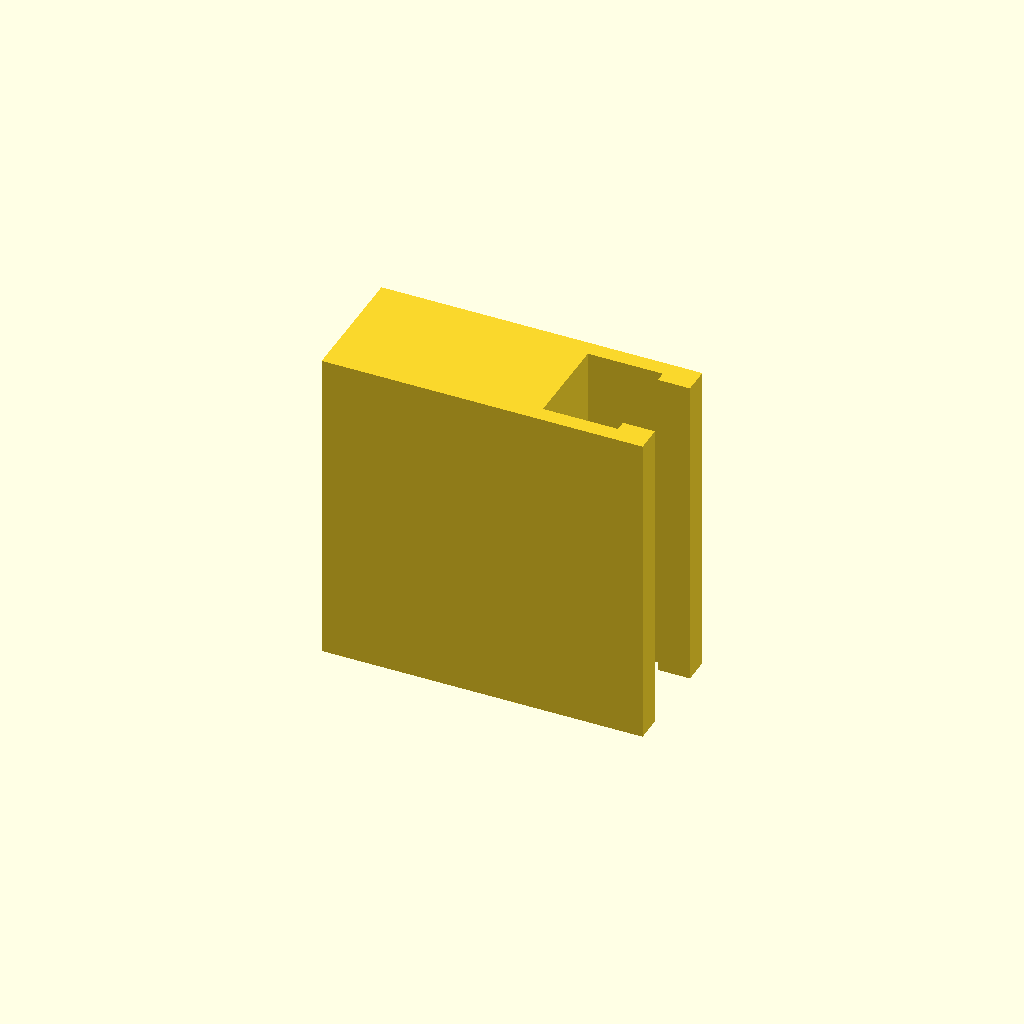
Cell 1 — every parameter at its default value.
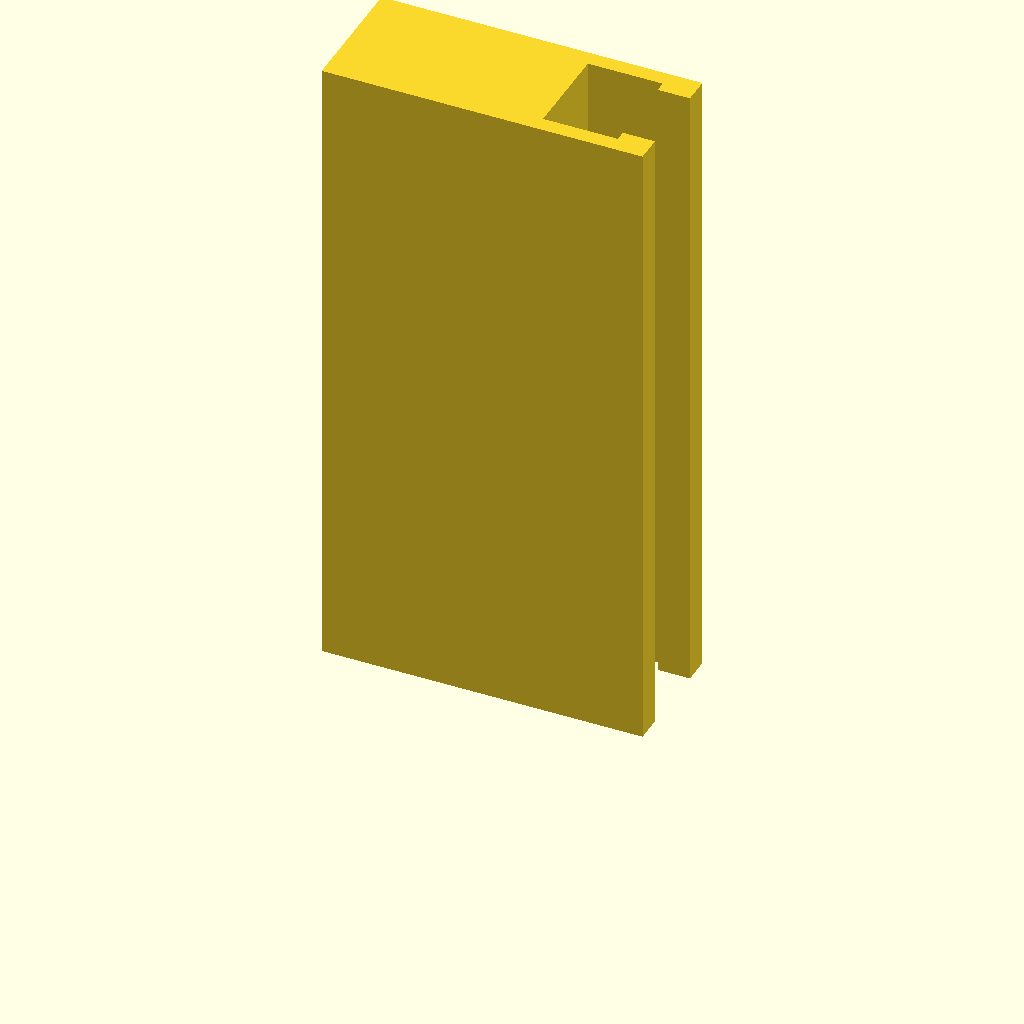
Cell 2 — profile_height set to 120, the other parameters unchanged.
All cells are drawn from one camera (rotation 55°, 0°, 25°, orthographic, colour scheme Cornfield), so only the parameter changes between them.
The OpenSCAD source (optional_data/data/sketch1/tslots/part_0035.scad):
$fn = 32;

// ----------------------------------------------------------------------
// T-slot rail: 60 x 24 mm section, 60 mm long
// ----------------------------------------------------------------------

// --- parameters (mm) ---
profile_height = 60;      // extrusion height
profile_points = 12;      // points of the closed outline

profile = [[0, 0], [60, 0], [60, 5], [54, 5], [54, 3], [40, 3], [40, 21], [54, 21], [54, 19], [60, 19], [60, 24], [0, 24]];  // single closed polygon, 12 points, counter clockwise

// --- the one profile operation ---
linear_extrude(height = profile_height) polygon(points = profile);
Parameter table extracted from the source (name, type, default, range or options):
profile_height: number, default 60
profile_points: number, default 12
